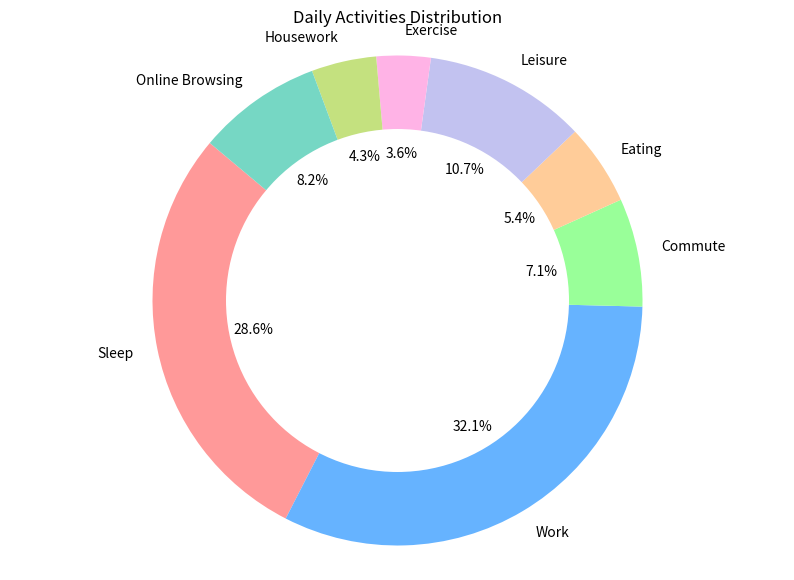

Source code (Python):

import matplotlib.pyplot as plt

# Data to plot
activities = ['Sleep', 'Work', 'Commute', 'Eating', 'Leisure', 'Exercise', 'Housework', 'Online Browsing']
time_spent = [8, 9, 2, 1.5, 3, 1, 1.2, 2.3]
colors = ['#ff9999', '#66b3ff', '#99ff99', '#ffcc99', '#c2c2f0', '#ffb3e6', '#c4e17f', '#76d7c4']

# Plot pie chart
plt.figure(figsize=(10, 7))
plt.pie(time_spent, labels=activities, colors=colors, autopct='%1.1f%%', startangle=140)

# Draw a circle at the center of pie to make it look like a donut
centre_circle = plt.Circle((0,0),0.70,fc='white')
fig = plt.gcf()
fig.gca().add_artist(centre_circle)

# Equal aspect ratio ensures that pie is drawn as a circle.
plt.axis('equal')

plt.title('Daily Activities Distribution')
plt.show()
